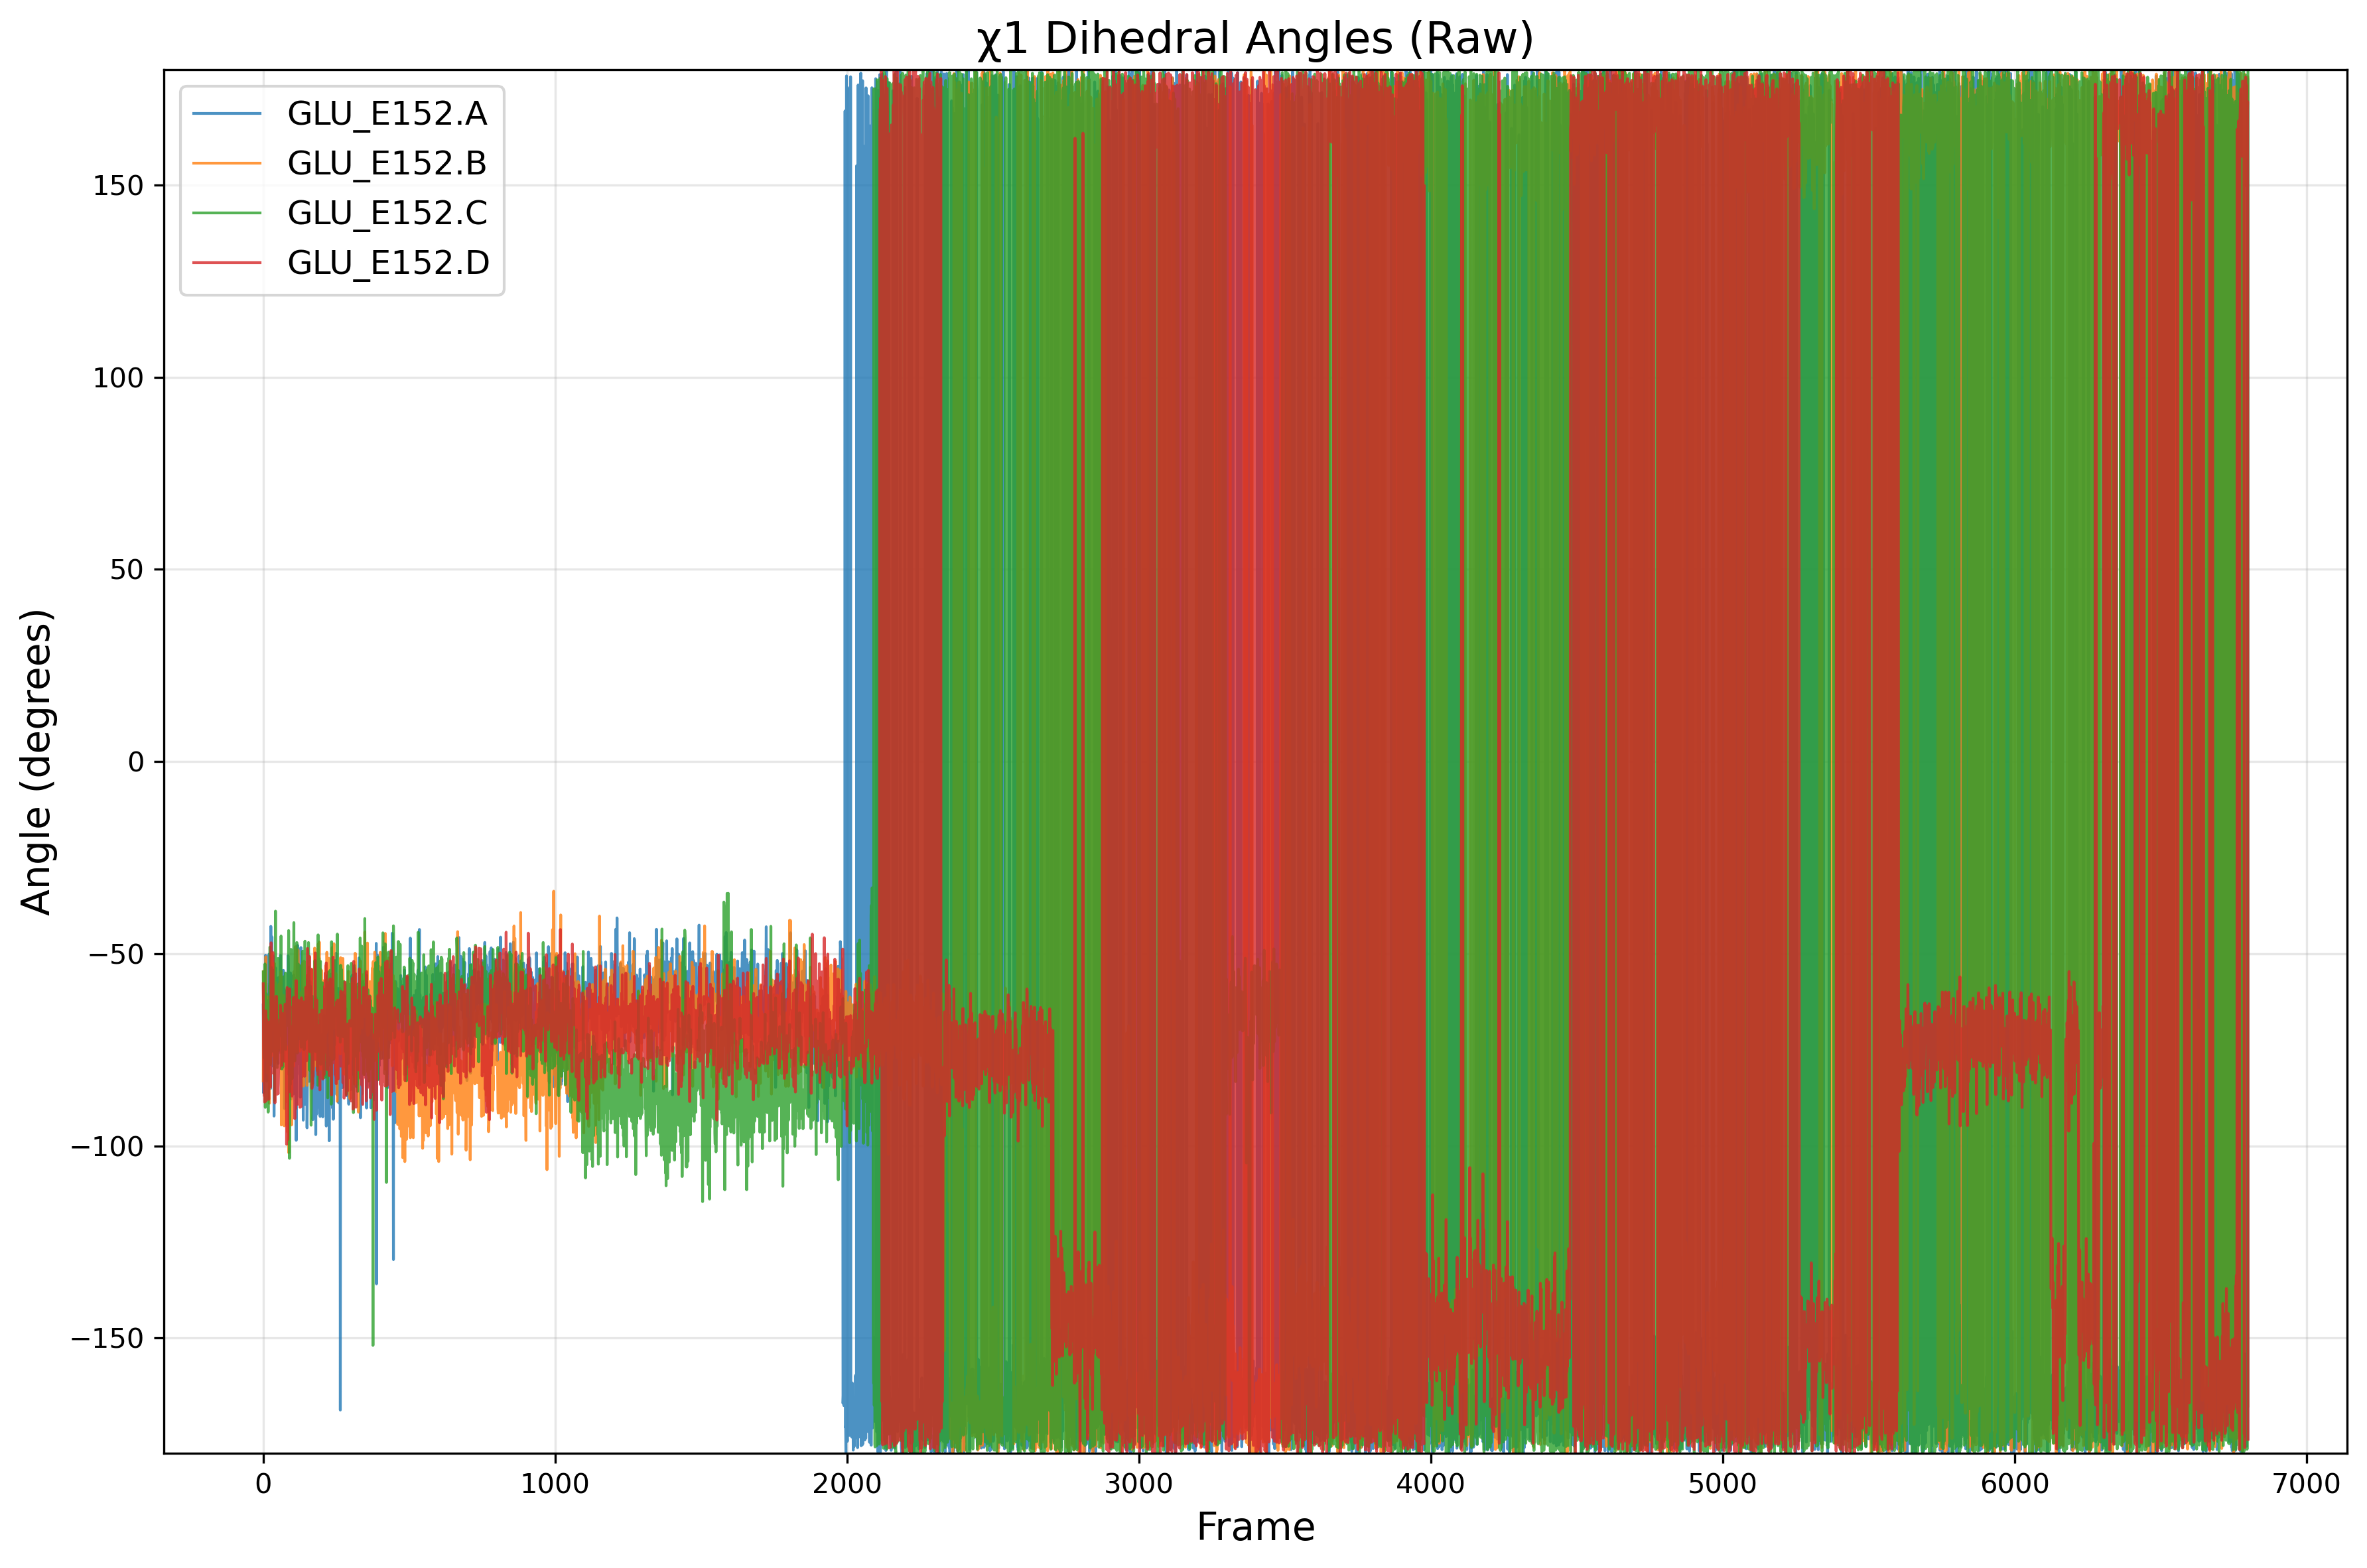

The table this chart was drawn from, first rows:
frame, GLU_E152.A, GLU_E152.B, GLU_E152.C, GLU_E152.D
0, -63.34, -83.09, -54.73, -57.84
1, -86.2, -54.53, -65.52, -73.46
2, -79.23, -58.88, -66.3, -82.17
3, -80.41, -68.02, -77.09, -86.94
4, -60.25, -63.2, -71.53, -72.04
5, -69.19, -77.78, -73.37, -88.61
6, -70.99, -64.16, -52.67, -73.08
7, -64.61, -64.88, -89.99, -78.6
8, -50.39, -69.87, -69.22, -74.12
9, -71.28, -50.81, -76.49, -64.88
10, -67.15, -74.74, -60.38, -88.33
11, -67.76, -69.87, -71.04, -68.4
12, -83.17, -67.48, -79.97, -67.1
13, -58.03, -74.5, -62.2, -87.71
14, -78.53, -80.97, -75.63, -71.17
15, -71.2, -64.66, -62.81, -70.52
16, -61.86, -71.55, -62.4, -72.5
17, -62.56, -61.21, -91.23, -80.81
18, -64.6, -76.89, -66.94, -83.89
19, -69.85, -65.36, -65.03, -87.91
20, -50.11, -70.19, -78.4, -67.75
21, -67.99, -88.91, -58.63, -81.38
22, -80.28, -64.46, -57.51, -73.11
23, -77.17, -70.99, -48.25, -84.39
24, -68.33, -71, -78.85, -78.15
25, -85.08, -78.57, -67, -84.72
26, -42.89, -72.1, -65.92, -71.47
27, -62.48, -76.71, -70.93, -47.15
28, -55.54, -71.36, -53.59, -64.94
29, -58.84, -49.9, -69.1, -68.35
30, -45.66, -69.67, -71.6, -67.17
31, -67.2, -66.39, -67.2, -61.13
32, -67.9, -62.72, -75.35, -67.07
33, -79.25, -66.09, -57.53, -49.68
34, -52.97, -60.94, -65.87, -67.67
35, -50.6, -69.61, -54.32, -73.45
36, -55.61, -60.8, -55.02, -81.27
37, -92.25, -56.16, -66.86, -79.3
38, -69.42, -52.48, -58.03, -65.72
39, -70.14, -78.51, -88.24, -62.74
40, -54.47, -57.3, -61.49, -88.83
41, -60.49, -73.17, -65.53, -81.33
42, -53.69, -68.05, -38.92, -79.35
43, -77.22, -68.74, -72.5, -79.2
44, -60.94, -62.54, -79.41, -70.66
45, -57.46, -77.28, -63.9, -61.08
46, -65.93, -64.59, -77.03, -81.29
47, -58.44, -77.33, -79.36, -86.57
48, -58.89, -66.61, -79.62, -67.14
49, -73.76, -66.01, -67.96, -68.49
50, -78.21, -65.7, -62.82, -84.72
51, -78.58, -63.65, -51.23, -86.48
52, -56.22, -65.24, -75.27, -83.82
53, -75.7, -68.24, -65.21, -78.24
54, -71.29, -57.92, -68.49, -74.49
55, -57.23, -74.54, -71.39, -73.92
56, -70.03, -62.29, -68.56, -79.94
57, -71.1, -63.28, -65.1, -75.56
58, -72.21, -55.87, -62.86, -74.56
59, -50.41, -68.8, -66.86, -63.4
... 6,740 more rows
